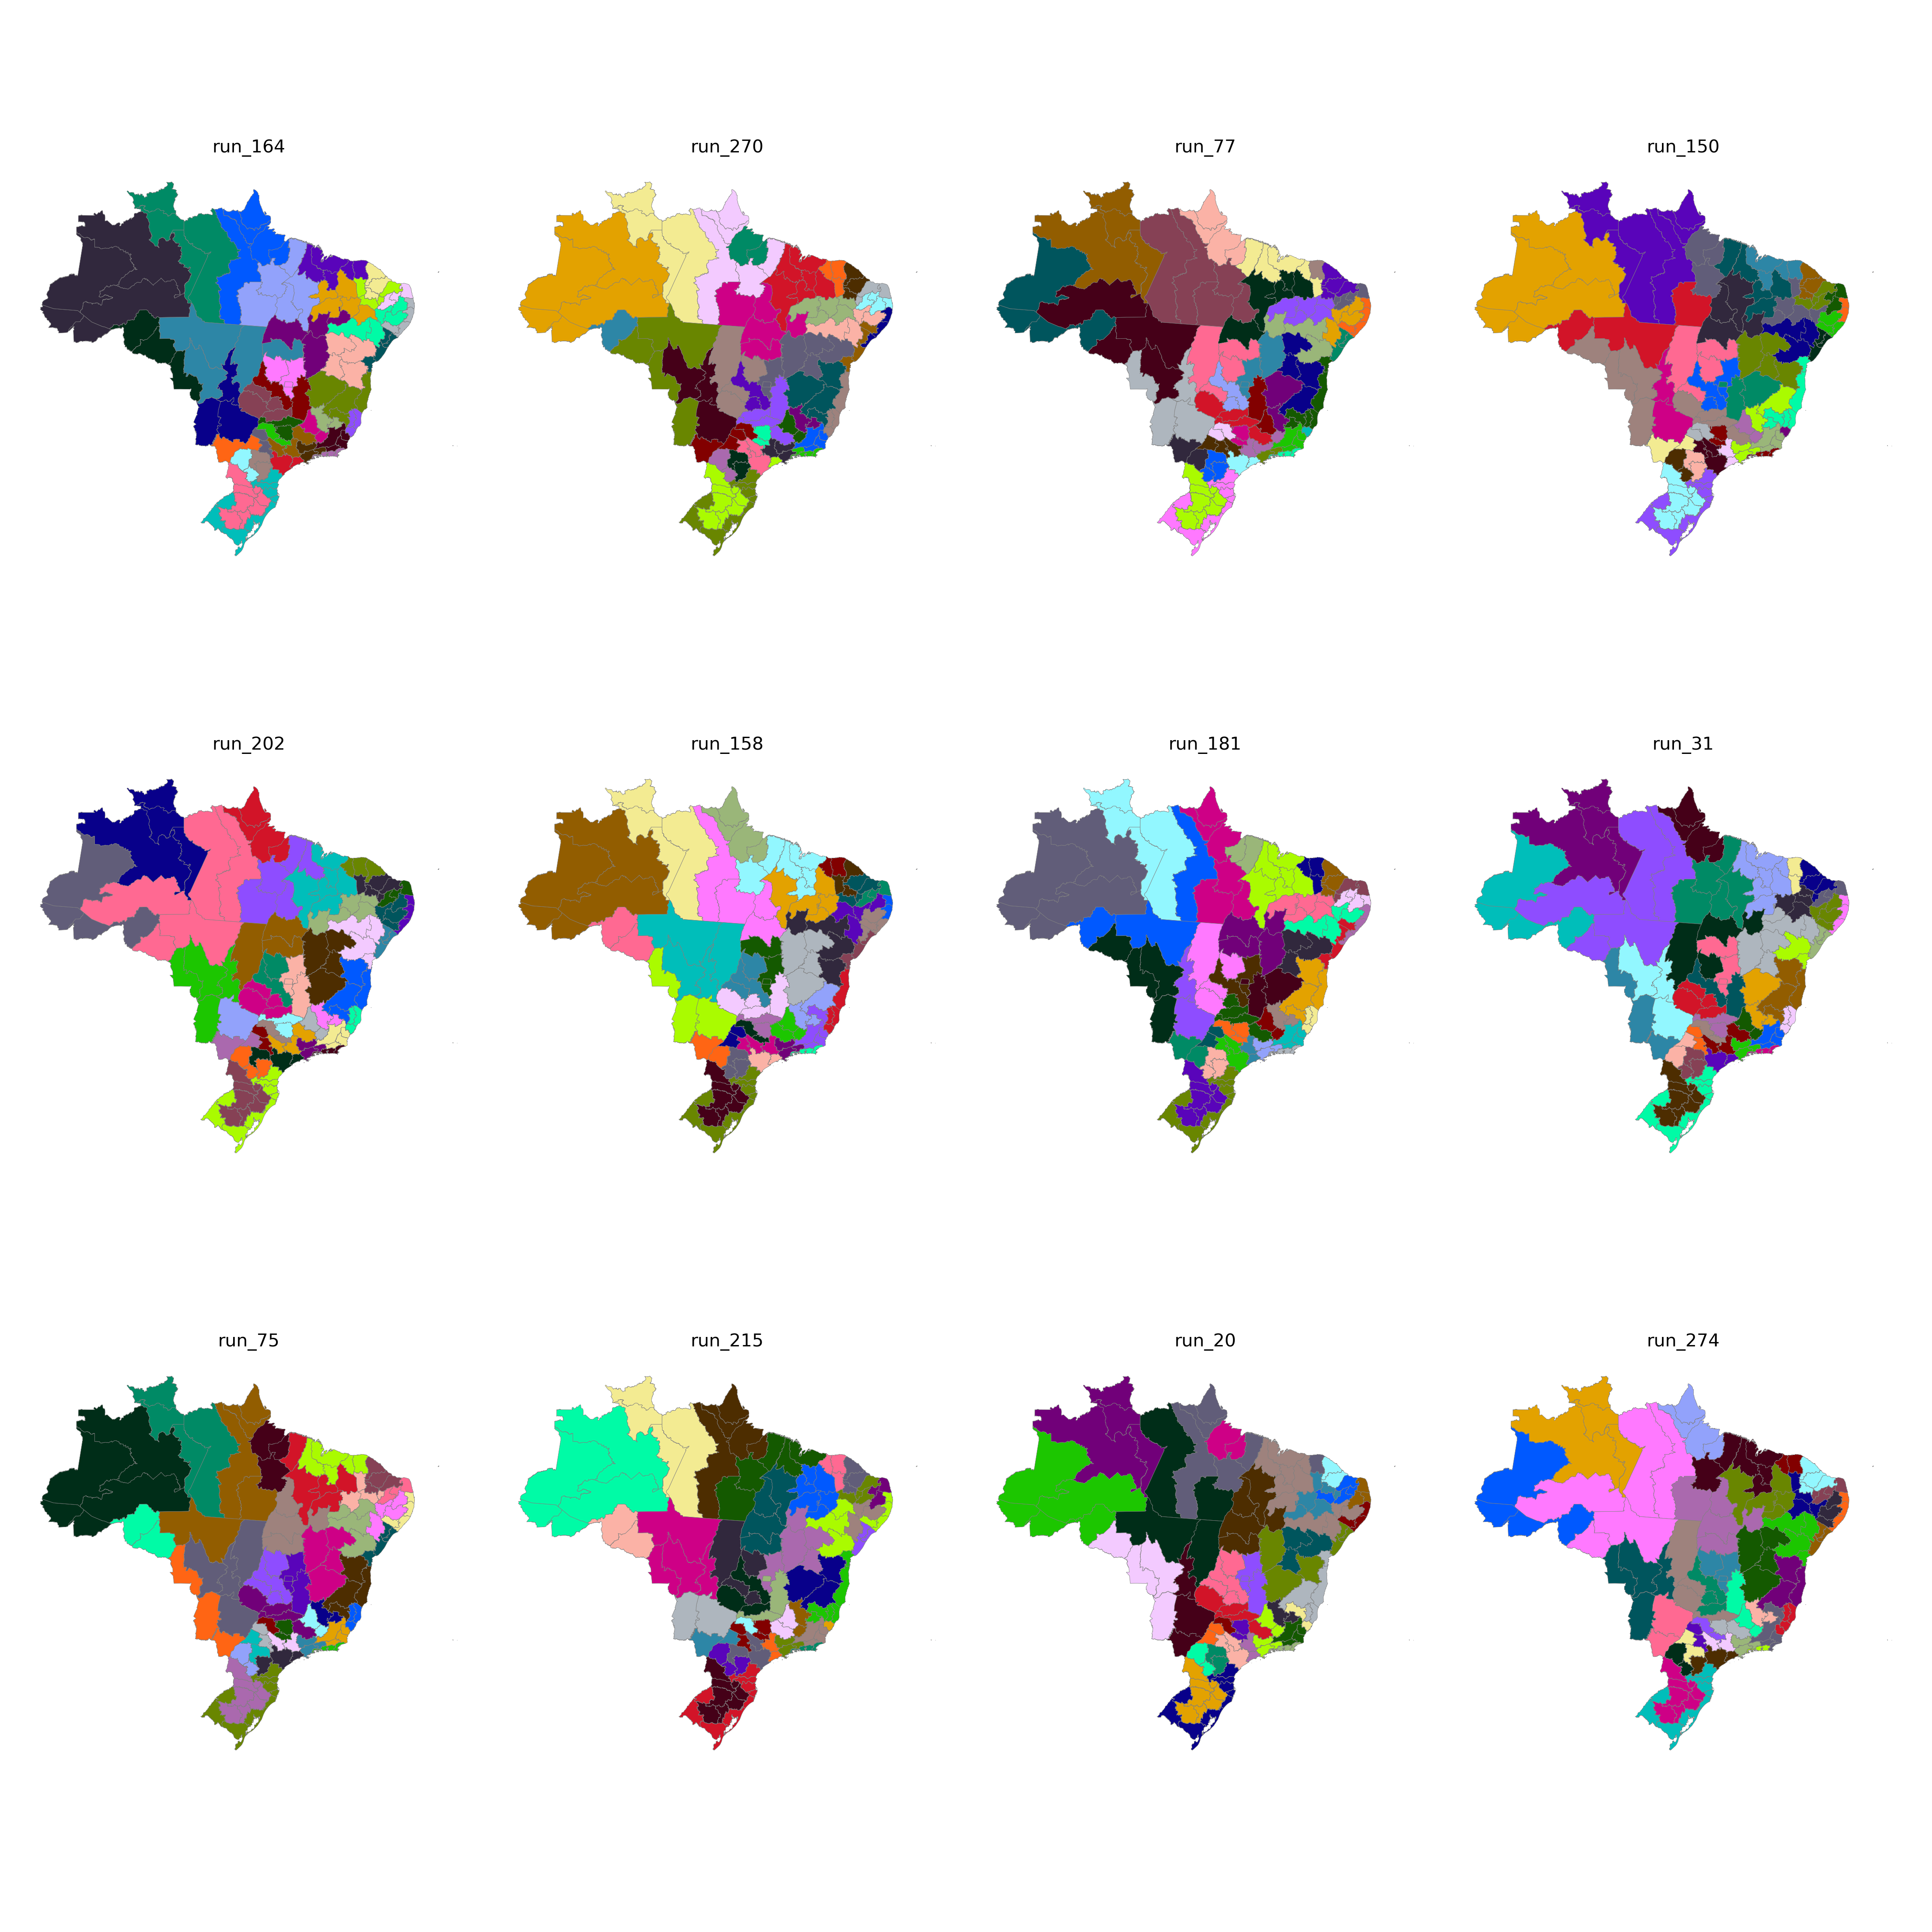

The data file committed next to this chart (first rows):
CD_RGINT, cluster
1101, 8
1102, 10
1201, 8
1202, 8
1301, 9
1302, 8
1303, 10
1304, 9
1401, 9
1402, 9
1501, 4
1502, 11
1503, 11
1504, 11
1505, 10
1506, 10
1507, 4
1601, 4
1602, 4
1701, 22
1702, 11
1703, 22
2101, 12
2102, 11
2103, 12
2104, 12
2105, 12
2201, 12
2202, 13
2203, 20
2204, 20
2205, 20
2206, 12
2301, 13
2302, 15
2303, 15
2304, 20
2305, 15
2306, 13
2401, 14
2402, 14
2403, 15
2501, 16
2502, 17
2503, 14
2504, 15
2601, 16
2602, 17
2603, 17
2604, 20
2701, 16
2702, 17
2801, 18
2802, 18
2901, 18
2902, 19
2903, 28
2904, 28
2905, 26
2906, 26
... 73 more rows
